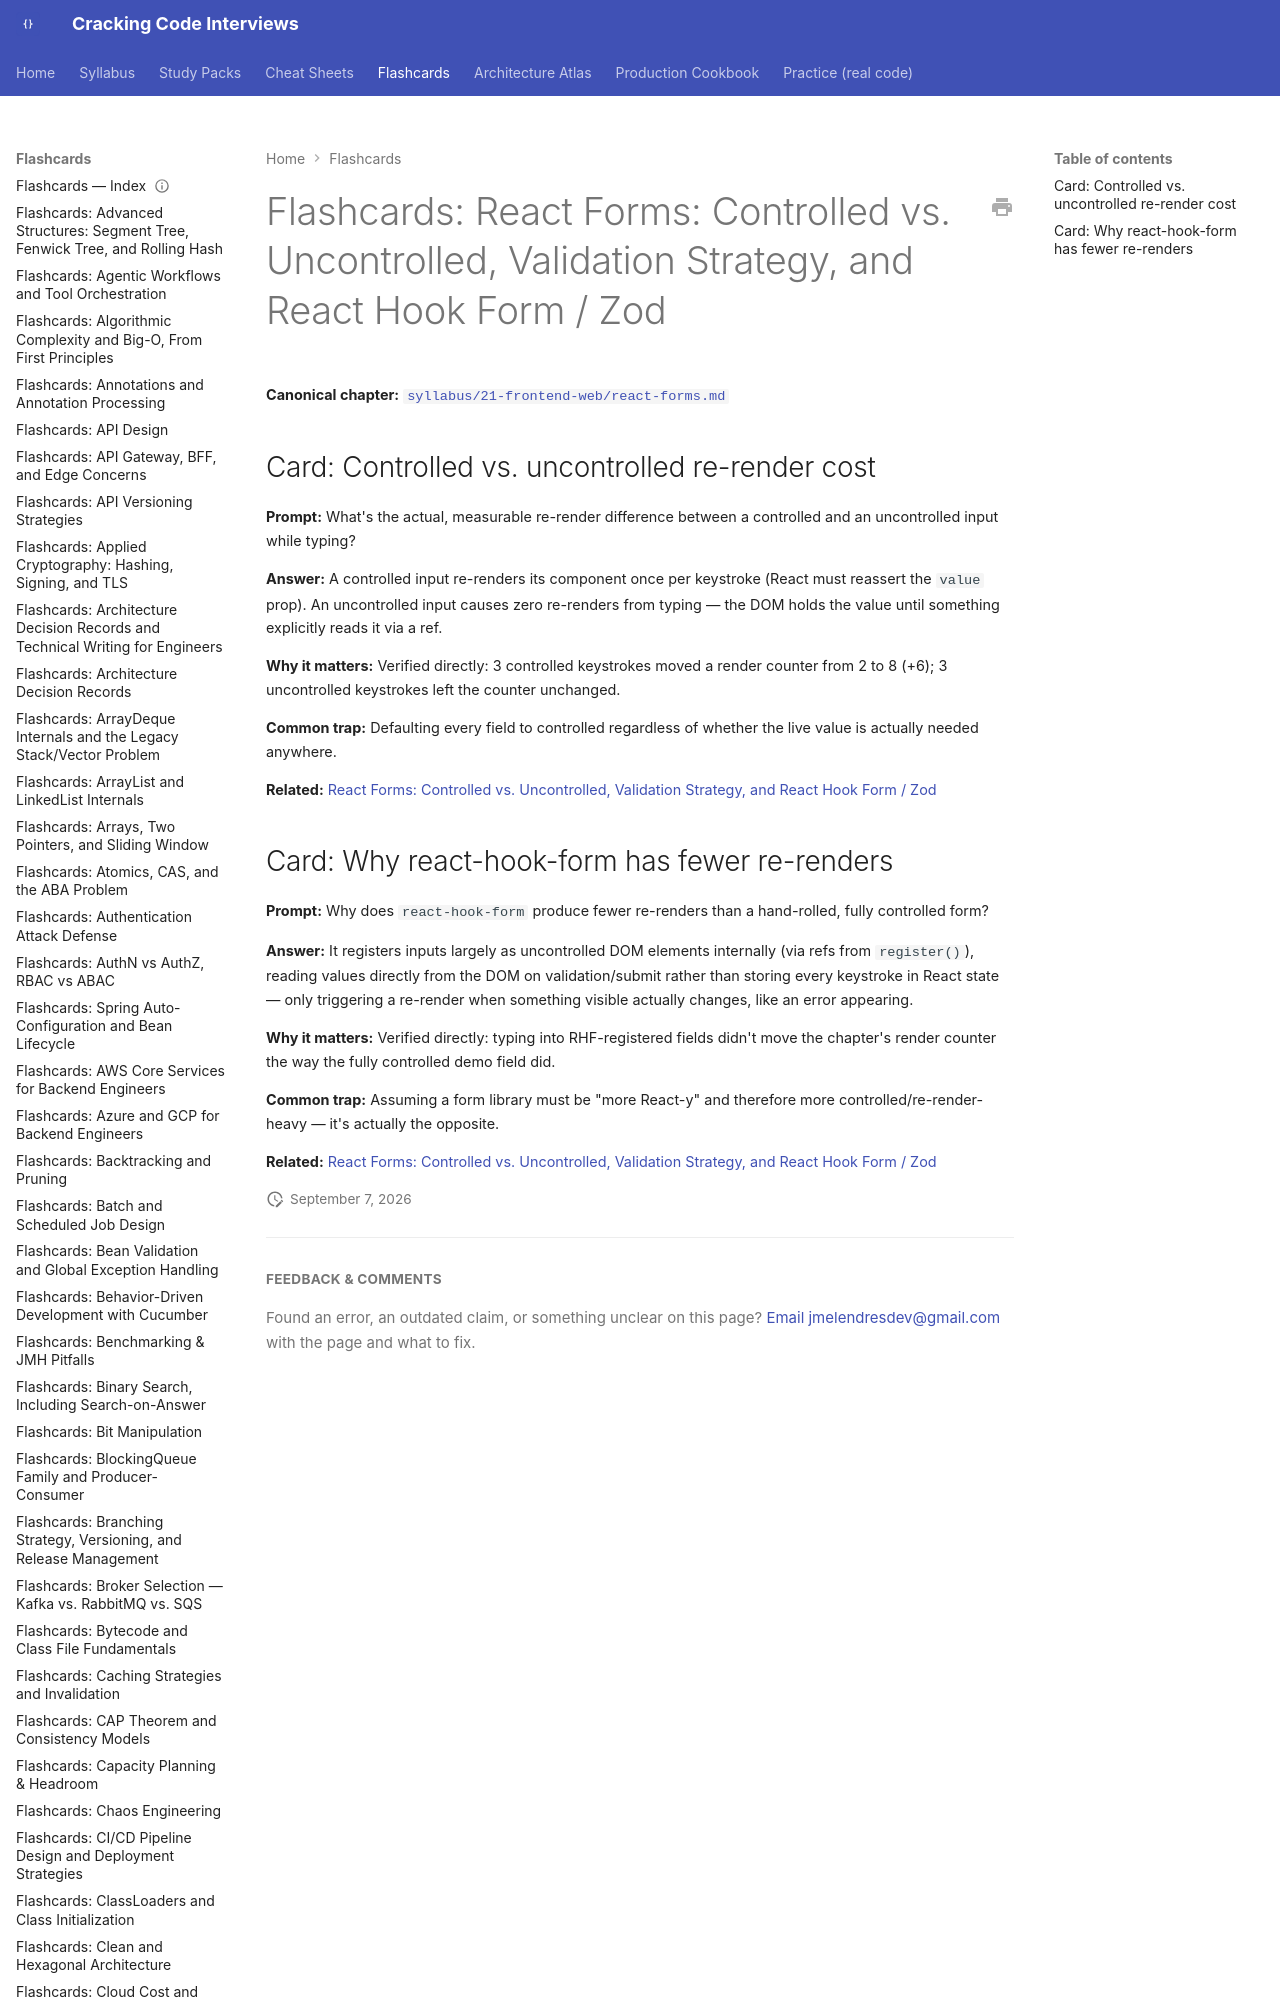

repository: JuanMelendres/cracking-code-interviews · page: flashcards/react-forms/index.html · generator: mkdocs

---
title: "Flashcards: React Forms: Controlled vs. Uncontrolled, Validation Strategy, and React Hook Form / Zod"
slug: react-forms
document_type: flashcard-deck
domain: frontend
topic_id: F-114
tier: Intermediate
canonical: ../syllabus/21-frontend-web/react-forms.md
last_updated: 2026-
